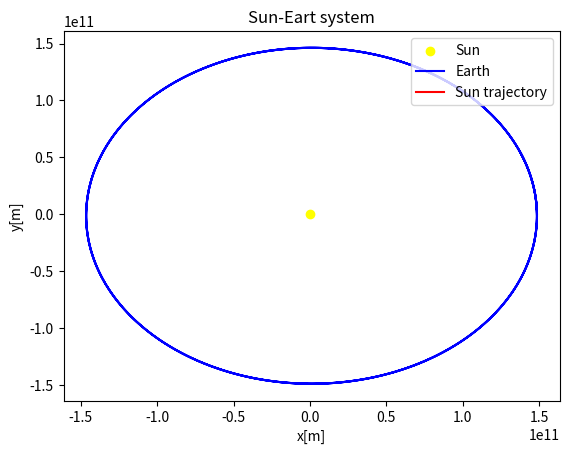

Generate this figure with matplotlib:
import numpy as np
import matplotlib.pyplot as plt
from numpy import linalg as LA

class Gravitacija:
    def __init__(self,m,v,x):
        self.m=m
        self.v=v
        self.x=x
        self.pocetni=self.m,self.v,self.x
    def reset(self):
        self.m,self.v,self.x=self.pocetni
    def __move(self,M,v2,x2,dt,G=6.67408*10**(-11)):
        self.a=-G*M/((LA.norm(np.array(self.x)-np.array(x2)))**3)*(np.array(self.x)-np.array(x2))
        self.v+=self.a*dt
        self.x+=self.v*dt
        a2=-G*self.m/((LA.norm(np.array(x2)-np.array(self.x)))**3)*(np.array(x2)-np.array(self.x))
        v2+=a2*dt
        x2+=v2*dt
        return x2
    def plot_trajectory(self,dt,T,M,v2,x2,G=6.67408*10**(-11)):
        lista_x=[self.x[0]]
        lista_y=[self.x[1]]
        lista_xs=[]
        lista_ys=[]
        t=0
        while t<T:
            self.__move(M,v2,x2,dt,G=6.67408*10**(-11))
            lista_x.append(self.x[0])
            lista_y.append(self.x[1])
            lista_xs.append(self.__move(M,v2,x2,dt,G=6.67408*10**(-11))[0])
            lista_ys.append(self.__move(M,v2,x2,dt,G=6.67408*10**(-11))[1])
            t+=dt
        plt.scatter(0,0,c='yellow',label='Sun')
        plt.plot(lista_x,lista_y,'b',label='Earth')
        plt.plot(lista_xs,lista_ys,'r',label='Sun trajectory')
        plt.xlabel('x[m]')
        plt.ylabel('y[m]')
        plt.title('Sun-Eart system')
        plt.legend()
        plt.show()

zemlja=Gravitacija(5.9742*10**24,(0,29783),(1.486*10**11,0))
zemlja.plot_trajectory(3600*24,365.242*24*3600,1.989*10**30,(0,0),(0,0))